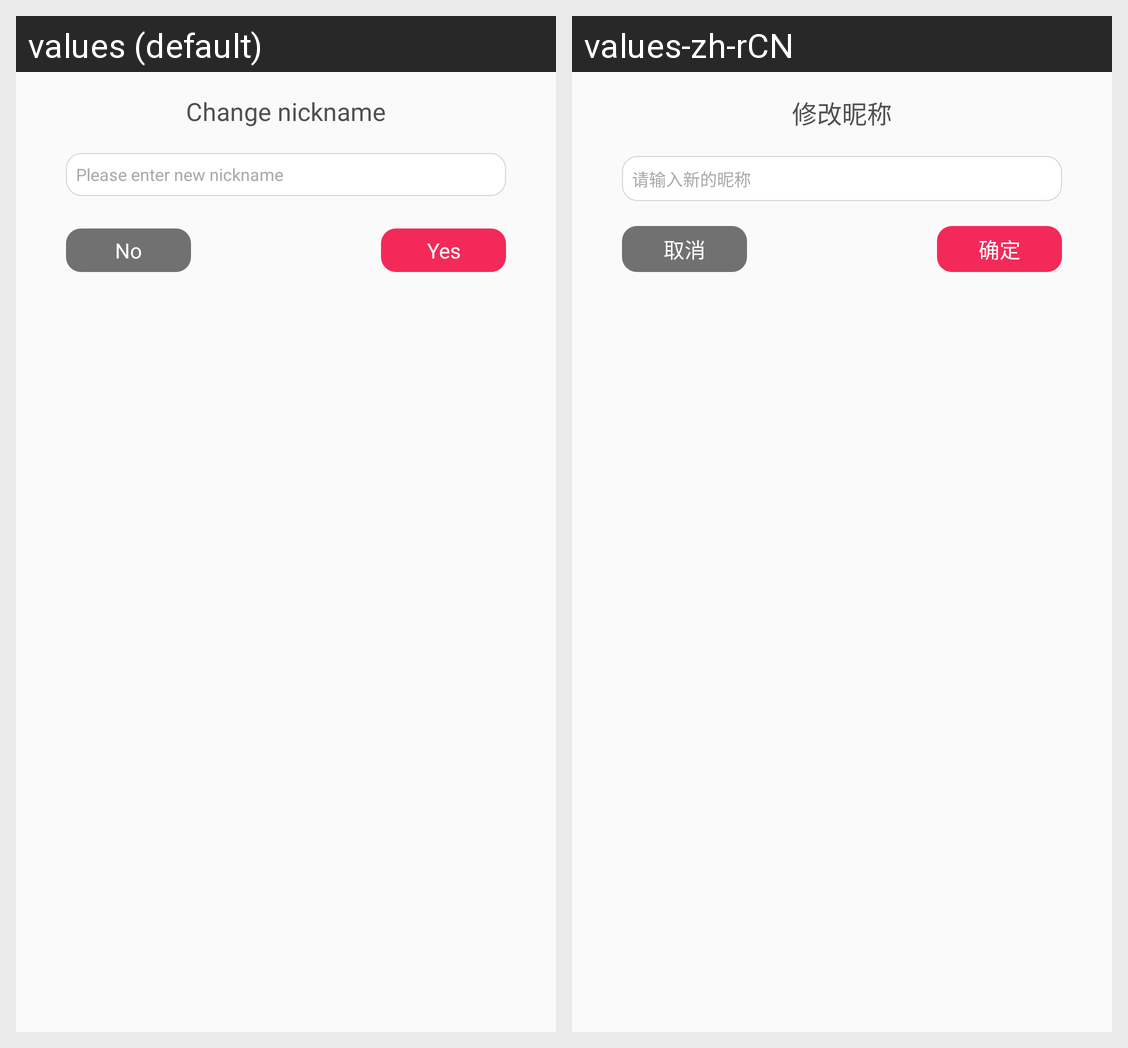

For this localized Android screen grid, give each drawn string resource with its value in every locale shown.
Android screen res/layout/dialog_update_nickname.xml rendered under 2 locales, left to right: values (default), values-zh-rCN. Device: Nexus 5 (rendered at 1080×1920; each locale shown at half size, 540×960, under a caption strip naming it); theme AppTheme.
Strings drawn on this screen, with the default value and each locale's value (text and hints the layout hard-codes, and strings that could not be matched under every locale, appear in the picture but are not listed):

Change_nickname
  values: Change nickname
  values-zh-rCN: 修改昵称

new_nickname
  values: Please enter new nickname
  values-zh-rCN: 请输入新的昵称

no
  values: No
  values-zh-rCN: 取消

yes
  values: Yes
  values-zh-rCN: 确定
